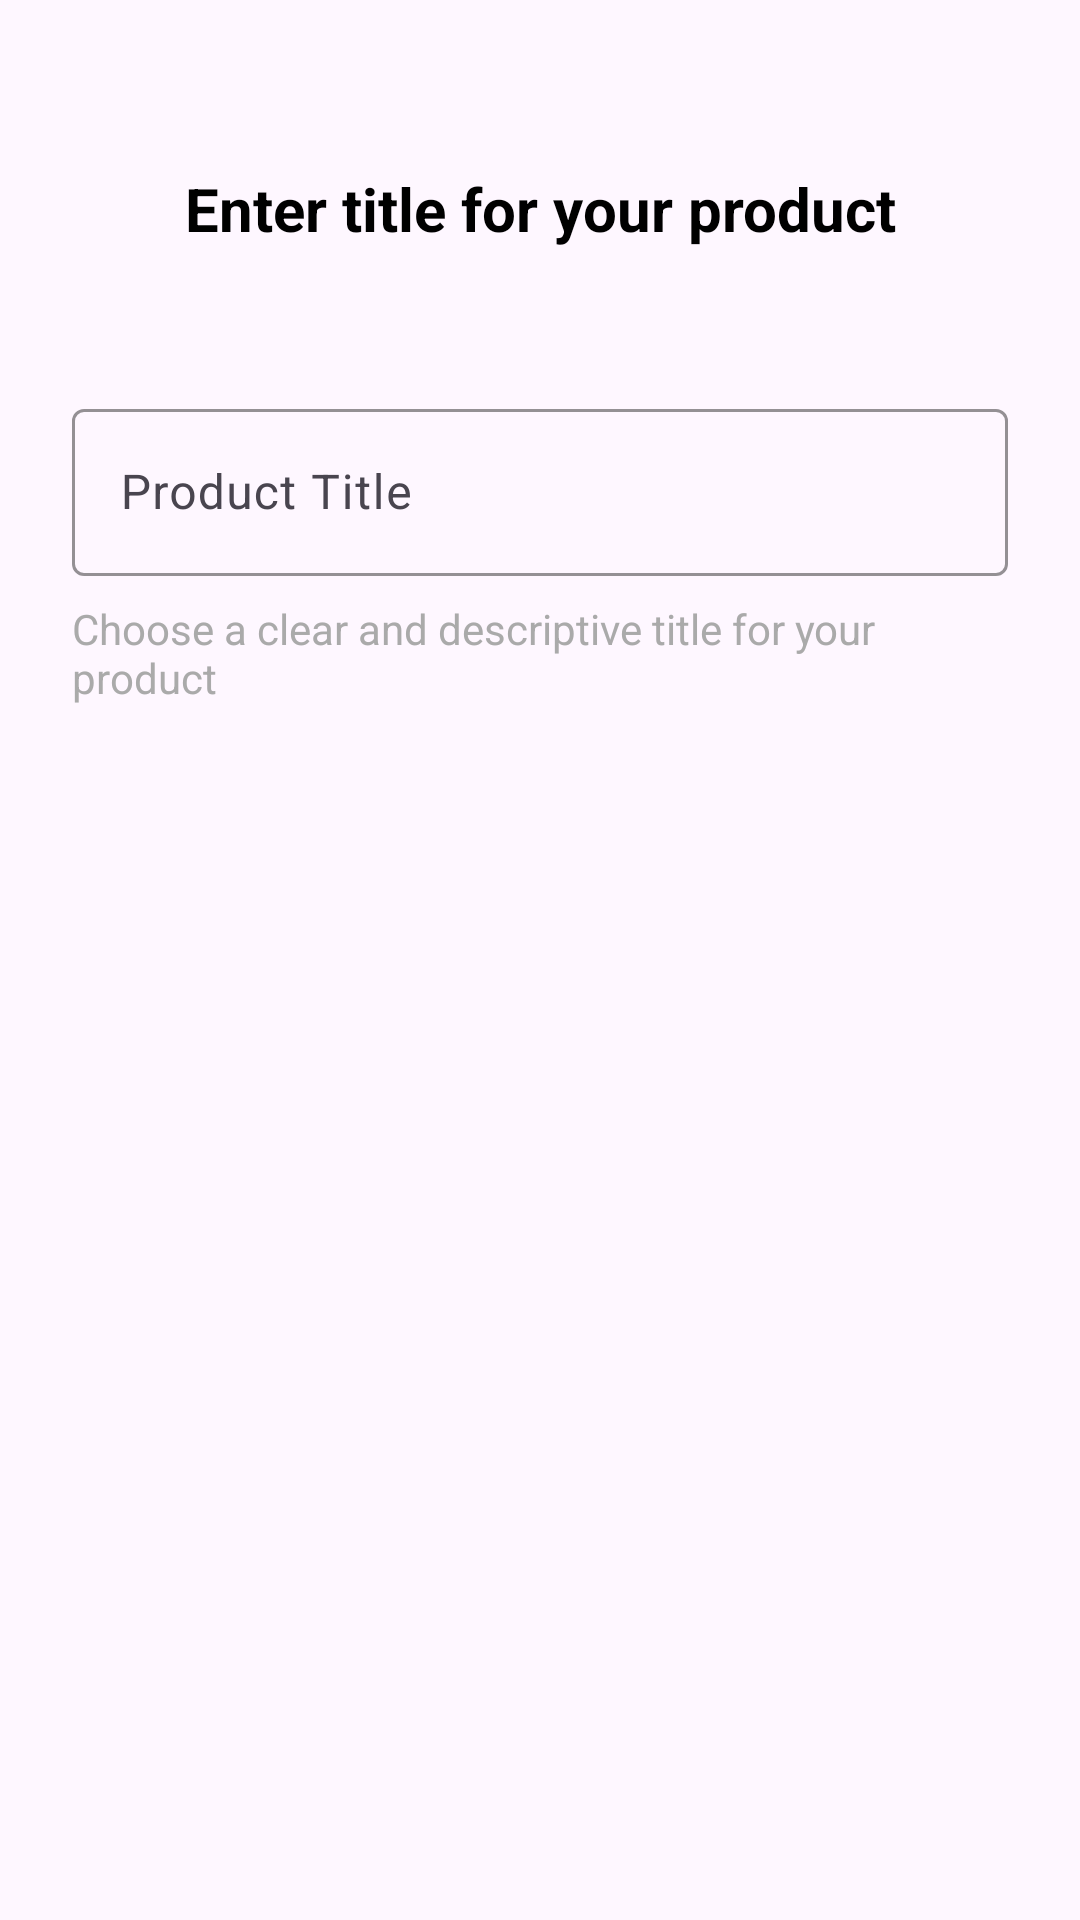

Layout XML and referenced resources for this Android screen:
<!-- AndroidManifest.xml: application theme Theme.Teebay -->
<!-- res/layout/step_product_title.xml -->
<?xml version="1.0" encoding="utf-8"?>
<androidx.constraintlayout.widget.ConstraintLayout xmlns:android="http://schemas.android.com/apk/res/android"
    xmlns:app="http://schemas.android.com/apk/res-auto"
    android:layout_width="match_parent"
    android:layout_height="match_parent"
    android:padding="24dp">

    <TextView
        android:id="@+id/tvInstructions"
        android:layout_width="0dp"
        android:layout_height="wrap_content"
        android:layout_marginTop="32dp"
        android:gravity="center"
        android:text="Enter title for your product"
        android:textColor="@color/black"
        android:textSize="20sp"
        android:textStyle="bold"
        app:layout_constraintEnd_toEndOf="parent"
        app:layout_constraintStart_toStartOf="parent"
        app:layout_constraintTop_toTopOf="parent" />

    <com.google.android.material.textfield.TextInputLayout
        android:id="@+id/tilTitle"
        android:layout_width="0dp"
        android:layout_height="wrap_content"
        android:layout_marginTop="48dp"
        app:boxStrokeColor="@color/design_default_color_primary"
        app:hintTextColor="@color/design_default_color_primary"
        app:layout_constraintEnd_toEndOf="parent"
        app:layout_constraintStart_toStartOf="parent"
        app:layout_constraintTop_toBottomOf="@id/tvInstructions">

        <com.google.android.material.textfield.TextInputEditText
            android:id="@+id/etTitle"
            android:layout_width="match_parent"
            android:layout_height="wrap_content"
            android:hint="Product Title"
            android:inputType="text"
            android:maxLines="2"
            android:textColor="@color/black"
            android:textColorHint="@color/design_default_color_primary" />

    </com.google.android.material.textfield.TextInputLayout>

    <TextView
        android:id="@+id/tvHelper"
        android:layout_width="0dp"
        android:layout_height="wrap_content"
        android:layout_marginTop="8dp"
        android:text="Choose a clear and descriptive title for your product"
        android:textColor="@android:color/darker_gray"
        android:textSize="14sp"
        app:layout_constraintEnd_toEndOf="parent"
        app:layout_constraintStart_toStartOf="parent"
        app:layout_constraintTop_toBottomOf="@id/tilTitle" />

</androidx.constraintlayout.widget.ConstraintLayout>
<!-- resources referenced by this layout -->
<resources>
  <color name="black">#FF000000</color>
  <color name="design_default_color_primary">#FF6200EE</color>
  <style name="Theme.Teebay" parent="Base.Theme.Teebay" />
  <style name="Base.Theme.Teebay" parent="Theme.Material3.Light.NoActionBar">
          
          
      </style>
</resources>
